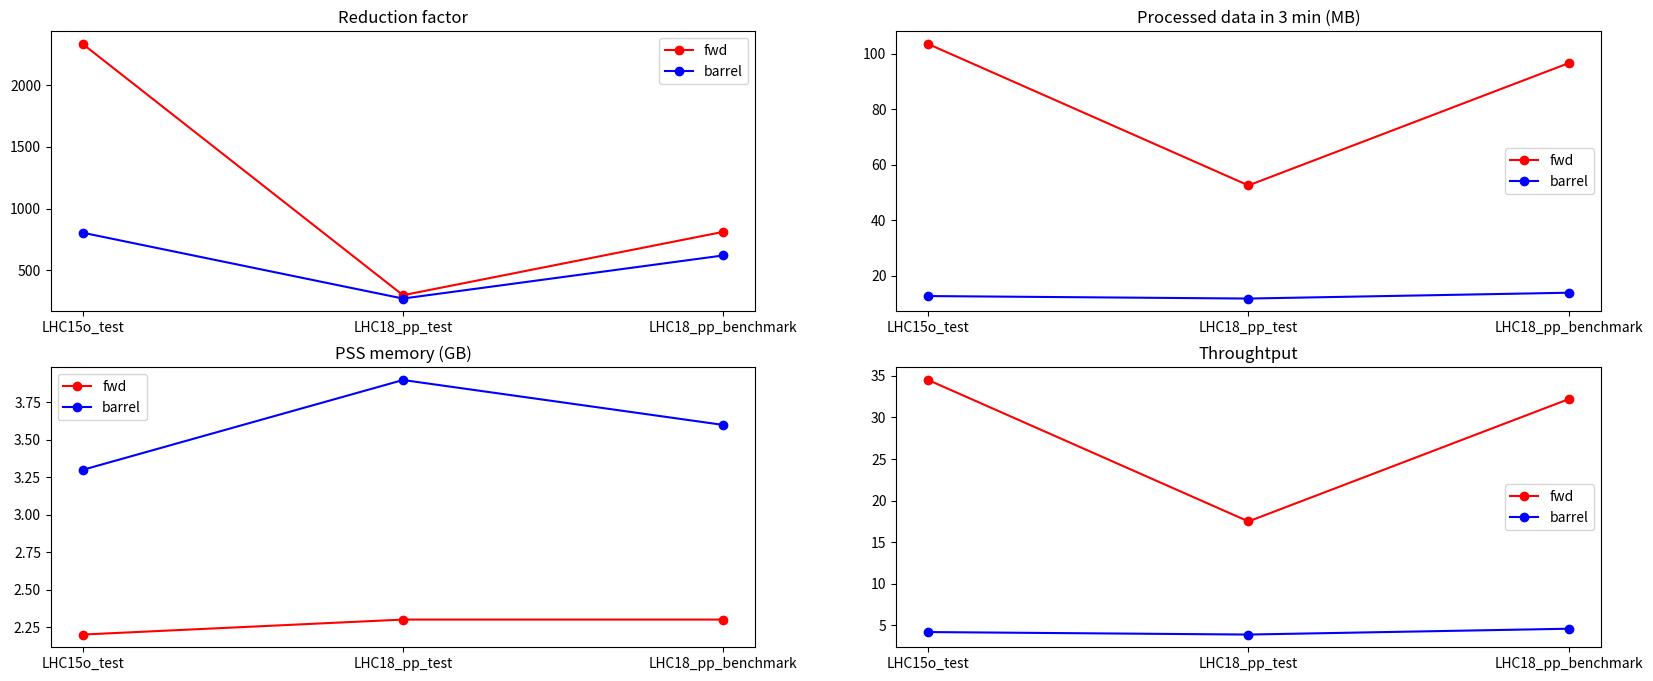

This figure's Python source:
import matplotlib.pyplot as plt
import array as arr

production = ['LHC15o_test', 'LHC18_pp_test', 'LHC18_pp_benchmark']

# Derived data tables
reduction_factor_fwd = arr.array('d', [2333, 299, 812])
pss_memory_fwd = arr.array('d', [2.2, 2.3, 2.3]) # GB
timing_fwd = arr.array('d', [2.62, 2.62, 2.6]) # min
throughtput_fwd = arr.array('d', [34.5, 17.5, 32.2]) # MB/s
procData_fwd = arr.array('d', [0 ,0 ,0])

reduction_factor_barrel = arr.array('d', [805, 272, 621])
pss_memory_barrel = arr.array('d', [3.3, 3.9, 3.6]) # GB
timing_barrel = arr.array('d', [2.6, 2.96, 2.6]) # min
throughtput_barrel = arr.array('d', [4.2, 3.9, 4.6]) # MB/s
procData_barrel = arr.array('d', [0 ,0 ,0])

print("Processed data")
for iIndex in range(0, len(production)) :
    print("----> %s" % production[iIndex])
    procData_fwd[iIndex] = 3. *  throughtput_fwd[iIndex]
    print("fwd = %f" % procData_fwd[iIndex])
    procData_barrel[iIndex] = 3. *  throughtput_barrel[iIndex]
    print("barrel = %f" % procData_barrel[iIndex])


figure, axis = plt.subplots(2, 2, figsize=(20, 8))

axis[0, 0].plot(production, reduction_factor_fwd, 'r', marker = "o", label = "fwd")
axis[0, 0].plot(production, reduction_factor_barrel, 'b', marker = "o", label = "barrel")
axis[0, 0].set_title("Reduction factor")
axis[0, 0].legend()

axis[1, 0].plot(production, pss_memory_fwd, 'r', marker = "o", label = "fwd")
axis[1, 0].plot(production, pss_memory_barrel, 'b', marker = "o", label = "barrel")
axis[1, 0].set_title("PSS memory (GB)")
axis[1, 0].legend()

axis[0, 1].plot(production, procData_fwd, 'r', marker = "o", label = "fwd")
axis[0, 1].plot(production, procData_barrel, 'b', marker = "o", label = "barrel")
axis[0, 1].set_title("Processed data in 3 min (MB)")
axis[0, 1].legend()

axis[1, 1].plot(production, throughtput_fwd, 'r', marker = "o", label = "fwd")
axis[1, 1].plot(production, throughtput_barrel, 'b', marker = "o", label = "barrel")
axis[1, 1].set_title("Throughtput")
axis[1, 1].legend()

plt.show()